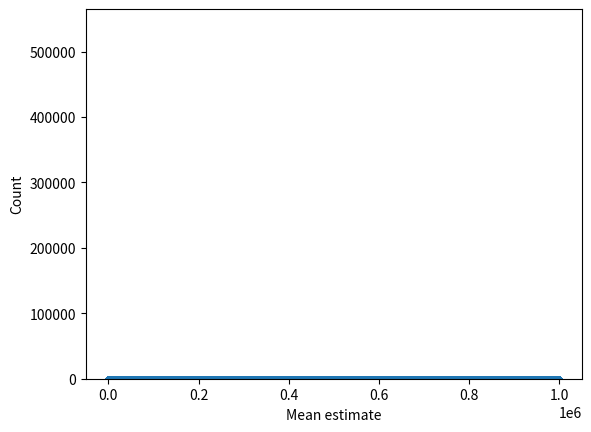
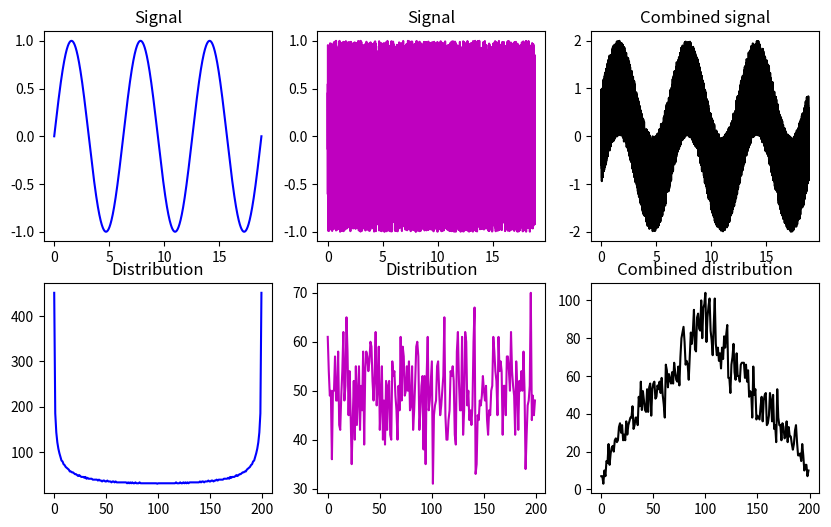

Write the Python code that produced these figures, in order.
# import libraries
import matplotlib.pyplot as plt
import numpy as np

## create data from a power-law distribution

# data
N = 1000000
data = np.random.randn(N)**2
# alternative data
# data = np.sin(np.linspace(0,10*np.pi,N))

# show the distribution
plt.plot(data,'.')
plt.show()

plt.hist(data,40)
plt.show()

## repeated samples of the mean

samplesize   = 30
numberOfExps = 500
samplemeans  = np.zeros(numberOfExps)

for expi in range(numberOfExps):
    # get a sample and compute its mean
    sampleidx = np.random.randint(0,N,samplesize)
    samplemeans[expi] = np.mean(data[ sampleidx ])
    

# and show its distribution
plt.hist(samplemeans,30)
plt.xlabel('Mean estimate')
plt.ylabel('Count')
plt.show()


## linear mixtures

# create two datasets with non-Gaussian distributions
x = np.linspace(0,6*np.pi,10001)
s = np.sin(x)
u = 2*np.random.rand(len(x))-1

fig,ax = plt.subplots(2,3,figsize=(10,6))
ax[0,0].plot(x,s,'b')
ax[0,0].set_title('Signal')

y,xx = np.histogram(s,200)
ax[1,0].plot(y,'b')
ax[1,0].set_title('Distribution')

ax[0,1].plot(x,u,'m')
ax[0,1].set_title('Signal')

y,xx = np.histogram(u,200)
ax[1,1].plot(y,'m')
ax[1,1].set_title('Distribution')

ax[0,2].plot(x,s+u,'k')
ax[0,2].set_title('Combined signal')

y,xx = np.histogram(s+u,200)
ax[1,2].plot(y,'k')
ax[1,2].set_title('Combined distribution')

plt.show()